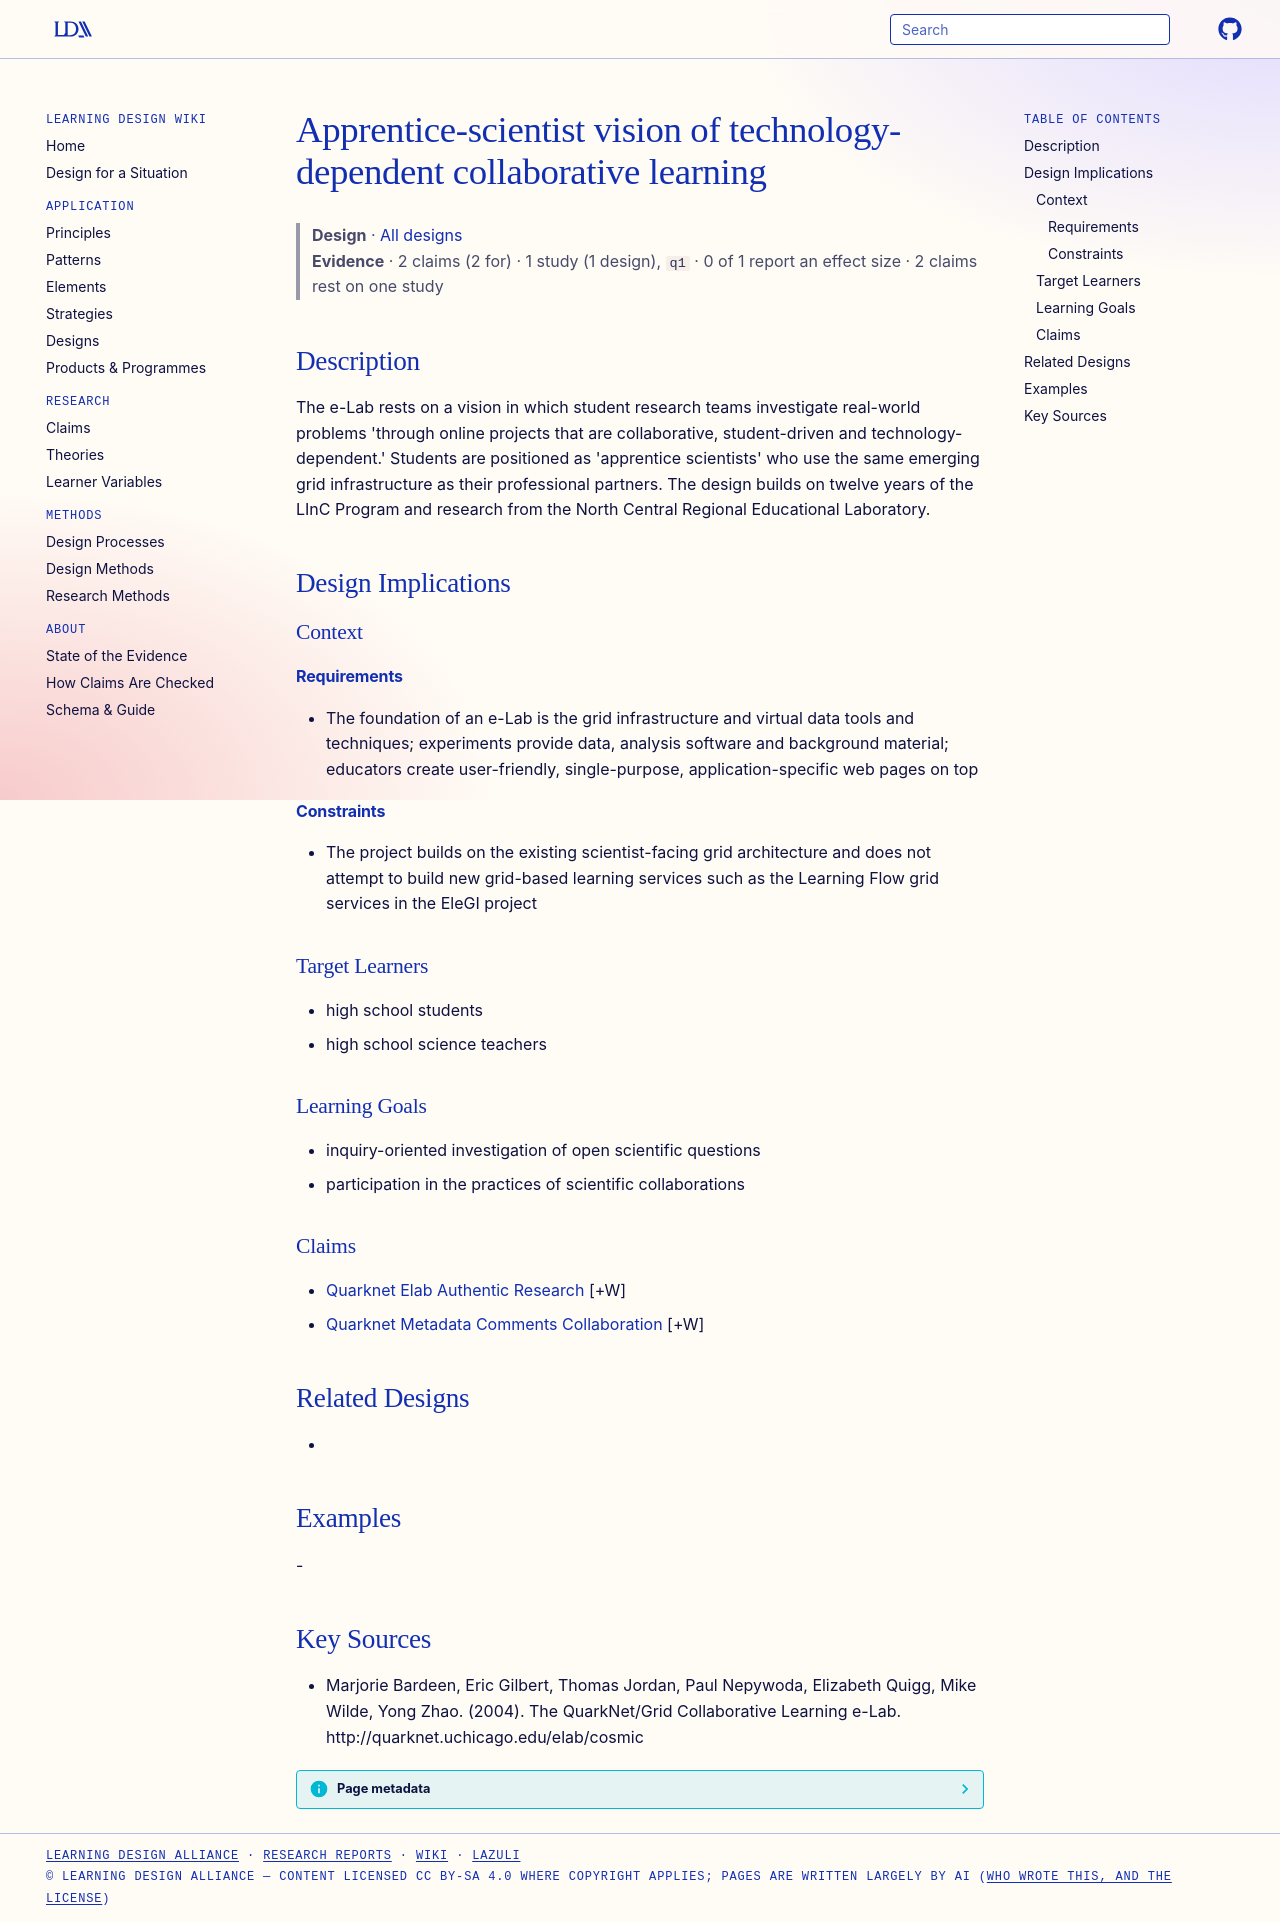

repository: Learning-Design-Alliance/learning-wiki · page: designs/apprentice-scientists-collaborative-learning-vision/index.html · generator: mkdocs

---
type: design
id: apprentice-scientists-collaborative-learning-vision
title: Apprentice-scientist vision of technology-dependent collaborative learning
description: "The e-Lab rests on a vision in which student research teams investigate real-world problems 'through online projects that are collaborative, student-driven and technology-dependent.' Students are positioned as 'appren..."
status: review
generated:
  by: "process:settle-candidates"
  at: 2026-11-22
sources:
  - id: marjorie-bardeen-2004
    resource: "http://quarknet.uchicago.edu/elab/cosmic"
    title: "Marjorie Bardeen, Eric Gilbert, Thomas Jordan, Paul Nepywoda, Elizabeth Quigg, Mike Wilde, Yong Zhao. (2004). The QuarkNet/Grid Collaborative Learning e-Lab. http://quarknet.uchicago.edu/elab/cosmic"
    author: Marjorie Bardeen, Eric Gilbert, Thomas Jordan, Paul Nepywoda, Elizabeth Quigg, Mike Wilde, Yong Zhao
---

# Apprentice-scientist vision of technology-dependent collaborative learning

> **Design** · [All designs](index.md)
> **Evidence** · 2 claims (2 for) · 1 study (1 design), `q1` · 0 of 1 report an effect size · 2 claims rest on one study

## Description
The e-Lab rests on a vision in which student research teams investigate real-world problems 'through online projects that are collaborative, student-driven and technology-dependent.' Students are positioned as 'apprentice scientists' who use the same emerging grid infrastructure as their professional partners. The design builds on twelve years of the LInC Program and research from the North Central Regional Educational Laboratory.

## Design Implications

### Context
#### Requirements
- The foundation of an e-Lab is the grid infrastructure and virtual data tools and techniques; experiments provide data, analysis software and background material; educators create user-friendly, single-purpose, application-specific web pages on top
#### Constraints
- The project builds on the existing scientist-facing grid architecture and does not attempt to build new grid-based learning services such as the Learning Flow grid services in the EleGI project

### Target Learners
- high school students
- high school science teachers

### Learning Goals
- inquiry-oriented investigation of open scientific questions
- participation in the practices of scientific collaborations

### Claims
- [Quarknet Elab Authentic Research](../claims/quarknet-elab-authentic-research.md) [+W]
- [Quarknet Metadata Comments Collaboration](../claims/quarknet-metadata-comments-collaboration.md) [+W]

## Related Designs
- 

## Examples
-

## Key Sources
- Marjorie Bardeen, Eric Gilbert, Thomas Jordan, Paul Nepywoda, Elizabeth Quigg, Mike Wilde, Yong Zhao. (2004). The QuarkNet/Grid Collaborative Learning e-Lab. http://quarknet.uchicago.edu/elab/cosmic
